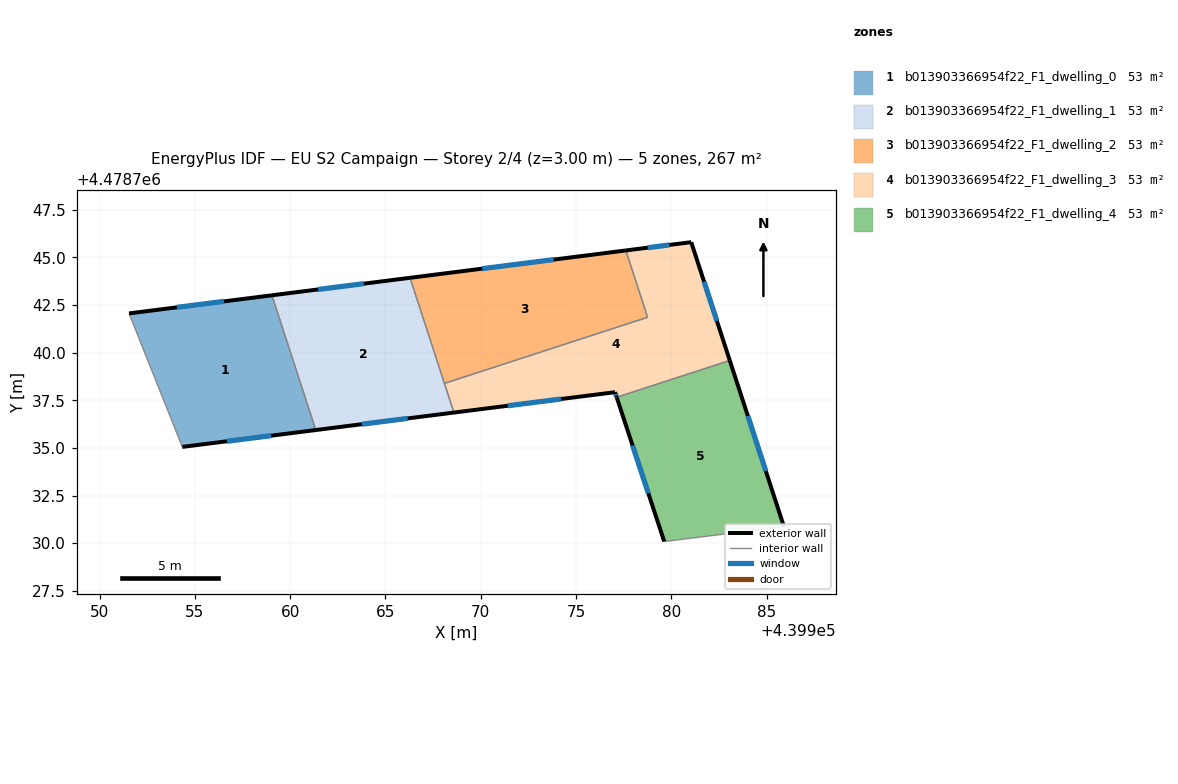
=== STOREY PLAN SPEC (per zone: floor XY polygon, exterior-wall plan segments, windows/doors) ===
zone 1: b013903366954f22_F1_dwelling_0  (53.4 m²)
  floor: (439961.34, 4478735.94) (439959.04, 4478743.01) (439951.54, 4478742.06) (439954.34, 4478735.05)
  exterior wall: (439961.34, 4478735.94) – (439954.34, 4478735.05)  [7.1 m]
    window: (439959.00, 4478735.64) – (439956.68, 4478735.35)  [2.3 m²]
  exterior wall: (439951.54, 4478742.06) – (439959.04, 4478743.01)  [7.6 m]
    window: (439954.05, 4478742.37) – (439956.54, 4478742.69)  [2.5 m²]
  interior walls: 2
zone 2: b013903366954f22_F1_dwelling_1  (53.4 m²)
  floor: (439968.59, 4478736.85) (439966.29, 4478743.92) (439959.04, 4478743.01) (439961.34, 4478735.94)
  exterior wall: (439968.59, 4478736.85) – (439961.34, 4478735.94)  [7.3 m]
    window: (439966.17, 4478736.55) – (439963.76, 4478736.24)  [2.4 m²]
  exterior wall: (439959.04, 4478743.01) – (439966.29, 4478743.92)  [7.3 m]
    window: (439961.46, 4478743.31) – (439963.87, 4478743.62)  [2.4 m²]
  interior walls: 3
zone 3: b013903366954f22_F1_dwelling_2  (53.3 m²)
  floor: (439978.75, 4478741.85) (439977.61, 4478745.36) (439966.29, 4478743.92) (439968.09, 4478738.38)
  exterior wall: (439966.29, 4478743.92) – (439977.61, 4478745.36)  [11.4 m]
    window: (439970.07, 4478744.40) – (439973.83, 4478744.88)  [3.8 m²]
  interior walls: 3
zone 4: b013903366954f22_F1_dwelling_3  (53.4 m²)
  floor: (439983.07, 4478739.59) (439981.04, 4478745.79) (439977.61, 4478745.36) (439978.75, 4478741.85) (439968.09, 4478738.38) (439968.59, 4478736.85) (439977.04, 4478737.92) (439977.13, 4478737.66)
  exterior wall: (439977.61, 4478745.36) – (439981.04, 4478745.79)  [3.5 m]
    window: (439978.76, 4478745.51) – (439979.89, 4478745.65)  [1.1 m²]
  exterior wall: (439981.04, 4478745.79) – (439983.07, 4478739.59)  [6.5 m]
    window: (439981.72, 4478743.72) – (439982.39, 4478741.66)  [2.2 m²]
  exterior wall: (439977.13, 4478737.66) – (439977.04, 4478737.92)  [0.3 m]
    window: (439977.10, 4478737.75) – (439977.07, 4478737.83)  [0.1 m²]
  exterior wall: (439977.04, 4478737.92) – (439968.59, 4478736.85)  [8.5 m]
    window: (439974.22, 4478737.57) – (439971.41, 4478737.21)  [2.8 m²]
  interior walls: 4
zone 5: b013903366954f22_F1_dwelling_4  (53.4 m²)
  floor: (439985.91, 4478730.87) (439983.07, 4478739.59) (439977.13, 4478737.66) (439979.63, 4478730.09)
  exterior wall: (439979.63, 4478730.09) – (439977.13, 4478737.66)  [8.0 m]
    window: (439978.79, 4478732.62) – (439977.97, 4478735.13)  [2.6 m²]
  exterior wall: (439983.07, 4478739.59) – (439985.91, 4478730.87)  [9.2 m]
    window: (439984.02, 4478736.67) – (439984.96, 4478733.78)  [3.0 m²]
  interior walls: 2

=== DERIVED (storey summary) ===
Building: EU S2 Campaign
Storey: 2 of 4  (floor level z = 3.00 m)
Storey gross floor area: 266.8 m²
Zones on this storey: 5
  - b013903366954f22_F1_dwelling_0: floor 53.4 m²; exterior wall 14.6 m (43.8 m²); 2 window(s) 4.8 m²; WWR 11.0%
  - b013903366954f22_F1_dwelling_1: floor 53.4 m²; exterior wall 14.6 m (43.8 m²); 2 window(s) 4.8 m²; WWR 11.0%
  - b013903366954f22_F1_dwelling_2: floor 53.3 m²; exterior wall 11.4 m (34.2 m²); 1 window(s) 3.8 m²; WWR 11.0%
  - b013903366954f22_F1_dwelling_3: floor 53.4 m²; exterior wall 18.8 m (56.4 m²); 4 window(s) 6.2 m²; WWR 11.0%
  - b013903366954f22_F1_dwelling_4: floor 53.4 m²; exterior wall 17.1 m (51.4 m²); 2 window(s) 5.6 m²; WWR 11.0%
Zone adjacency (shared interzone walls):
  - b013903366954f22_F1_dwelling_0 ↔ b013903366954f22_F1_dwelling_1
  - b013903366954f22_F1_dwelling_1 ↔ b013903366954f22_F1_dwelling_2
  - b013903366954f22_F1_dwelling_1 ↔ b013903366954f22_F1_dwelling_3
  - b013903366954f22_F1_dwelling_2 ↔ b013903366954f22_F1_dwelling_3
  - b013903366954f22_F1_dwelling_3 ↔ b013903366954f22_F1_dwelling_4